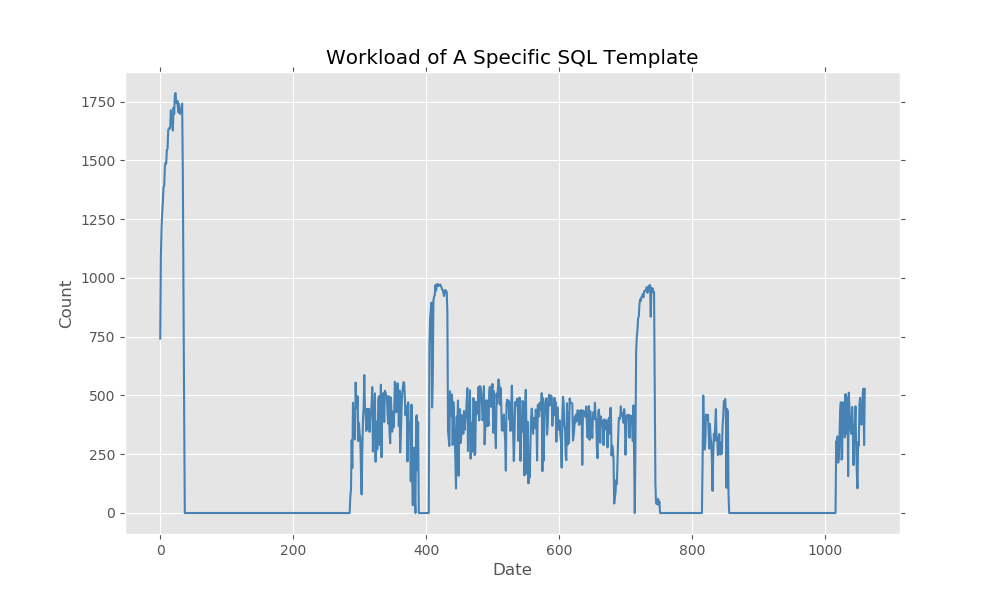

Data behind this chart, as committed beside it:
2019-01-09 01:30:00, 181
2019-01-09 01:40:00, 742
2019-01-09 01:50:00, 1096
2019-01-09 02:00:00, 1219
2019-01-09 02:10:00, 1278
2019-01-09 02:20:00, 1326
2019-01-09 02:30:00, 1387
2019-01-09 02:40:00, 1392
2019-01-09 02:50:00, 1473
2019-01-09 03:00:00, 1490
2019-01-09 03:10:00, 1487
2019-01-09 03:20:00, 1545
2019-01-09 03:30:00, 1549
2019-01-09 03:40:00, 1628
2019-01-09 03:50:00, 1637
2019-01-09 04:00:00, 1634
2019-01-09 04:10:00, 1641
2019-01-09 04:20:00, 1713
2019-01-09 04:30:00, 1684
2019-01-09 04:40:00, 1670
2019-01-09 04:50:00, 1627
2019-01-09 05:00:00, 1724
2019-01-09 05:10:00, 1698
2019-01-09 05:20:00, 1777
2019-01-09 05:30:00, 1787
2019-01-09 05:40:00, 1753
2019-01-09 05:50:00, 1743
2019-01-09 06:00:00, 1753
2019-01-09 06:10:00, 1706
2019-01-09 06:20:00, 1741
2019-01-09 06:30:00, 1700
2019-01-09 06:40:00, 1699
2019-01-09 06:50:00, 1701
2019-01-09 07:00:00, 1726
2019-01-09 07:10:00, 1742
2019-01-09 07:20:00, 1444
2019-01-09 07:30:00, 890
2019-01-09 07:40:00, 424
2019-01-09 07:50:00, 0
2019-01-09 08:00:00, 0
2019-01-09 08:10:00, 0
2019-01-09 08:20:00, 0
2019-01-09 08:30:00, 0
2019-01-09 08:40:00, 0
2019-01-09 08:50:00, 0
2019-01-09 09:00:00, 0
2019-01-09 09:10:00, 0
2019-01-09 09:20:00, 0
2019-01-09 09:30:00, 0
2019-01-09 09:40:00, 0
2019-01-09 09:50:00, 0
2019-01-09 10:00:00, 0
2019-01-09 10:10:00, 0
2019-01-09 10:20:00, 0
2019-01-09 10:30:00, 0
2019-01-09 10:40:00, 0
2019-01-09 10:50:00, 0
2019-01-09 11:00:00, 0
2019-01-09 11:10:00, 0
2019-01-09 11:20:00, 0
2019-01-09 11:30:00, 0
... 1,001 more rows
